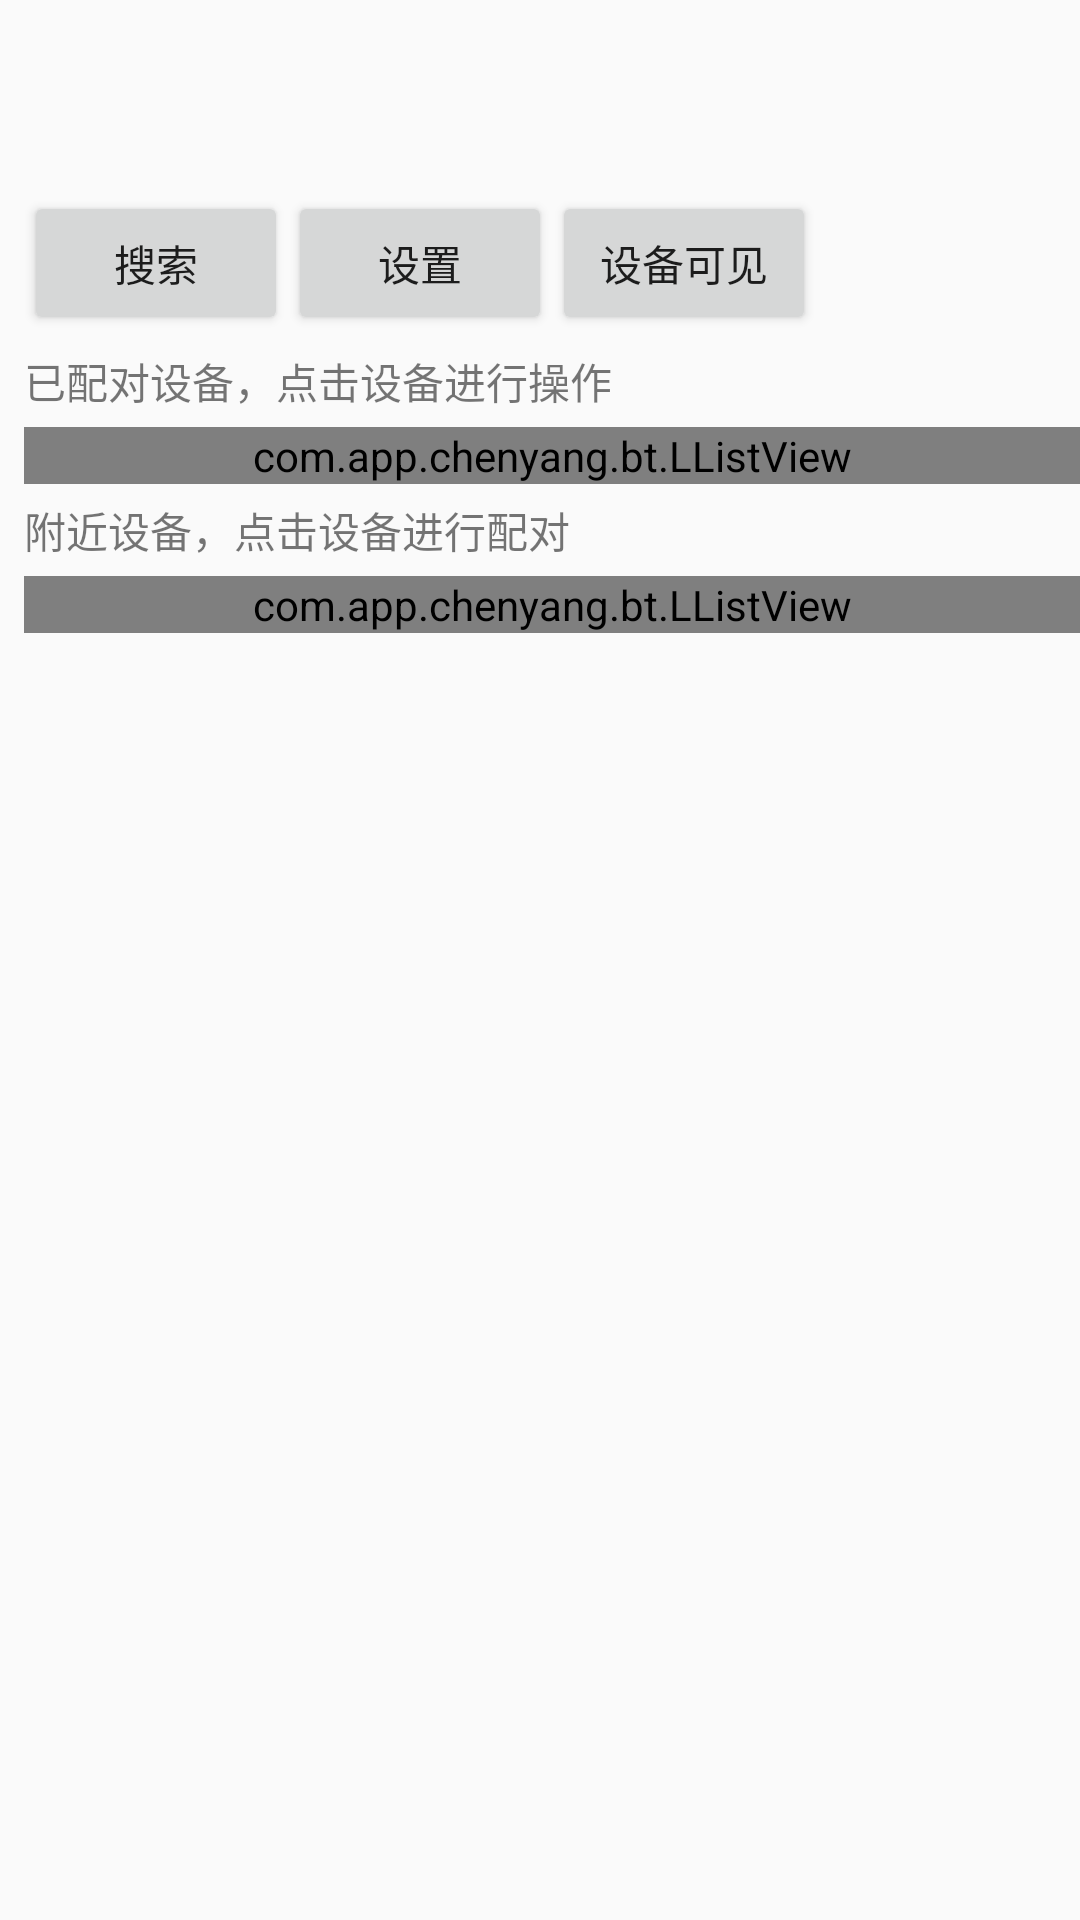

Layout XML and referenced resources for this Android screen:
<!-- AndroidManifest.xml: application theme AppTheme -->
<!-- res/layout/activity_main.xml -->
<?xml version="1.0" encoding="utf-8"?>

<LinearLayout xmlns:android="http://schemas.android.com/apk/res/android"
    xmlns:app="http://schemas.android.com/apk/res-auto"
    xmlns:tools="http://schemas.android.com/tools"
    android:layout_width="match_parent"
    android:layout_height="match_parent"
    android:paddingLeft="8dp"
    android:orientation="vertical">

    <TextView
        android:textSize="20sp"
        android:padding="5dp"
        android:layout_width="wrap_content"
        android:layout_height="wrap_content"
        android:id="@+id/status"
        android:onClick="open"/>

    <TextView
        android:textSize="16sp"
        android:layout_width="wrap_content"
        android:layout_height="wrap_content"
        android:id="@+id/info"/>

    <LinearLayout
        android:layout_width="match_parent"
        android:layout_marginTop="5dp"
        android:layout_height="wrap_content">
        <Button
            android:layout_width="wrap_content"
            android:layout_height="wrap_content"
            android:text="搜索"
            android:id="@+id/discover"
            android:onClick="discover"/>

        <Button
            android:layout_width="wrap_content"
            android:layout_height="wrap_content"
            android:text="设置"
            android:onClick="settings"/>

        <Button
            android:layout_width="wrap_content"
            android:layout_height="wrap_content"
            android:text="设备可见"
            android:onClick="discoverable"/>
    </LinearLayout>

    <ScrollView
        android:layout_width="match_parent"
        android:layout_height="wrap_content">
        <LinearLayout
            android:layout_width="match_parent"
            android:layout_height="wrap_content"
            android:orientation="vertical">
            <TextView
                android:layout_marginTop="5dp"
                android:layout_width="wrap_content"
                android:layout_height="wrap_content"
                android:text="已配对设备，点击设备进行操作"/>

            <com.app.chenyang.bt.LListView
                android:layout_marginTop="5dp"
                android:layout_width="match_parent"
                android:layout_height="wrap_content"
                android:id="@+id/lv_bonded"/>

            <TextView
                android:layout_marginTop="5dp"
                android:layout_width="wrap_content"
                android:layout_height="wrap_content"
                android:text="附近设备，点击设备进行配对"/>

            <com.app.chenyang.bt.LListView
                android:layout_marginTop="5dp"
                android:layout_width="match_parent"
                android:layout_height="wrap_content"
                android:id="@+id/lv_nearby"/>
        </LinearLayout>
    </ScrollView>

</LinearLayout>
<!-- resources referenced by this layout -->
<resources>
  <style name="AppTheme" parent="Theme.AppCompat.Light.DarkActionBar">
          
          <item name="colorPrimary">@color/colorPrimary</item>
          <item name="colorPrimaryDark">@color/colorPrimaryDark</item>
          <item name="colorAccent">@color/colorAccent</item>
      </style>
  <!-- not gathered from this repository: default colours our renderer supplied (Android Studio template values) -->
  <color name="colorPrimary">#FF6200EE</color>
  <color name="colorPrimaryDark">#FF3700B3</color>
  <color name="colorAccent">#FF03DAC5</color>
</resources>
